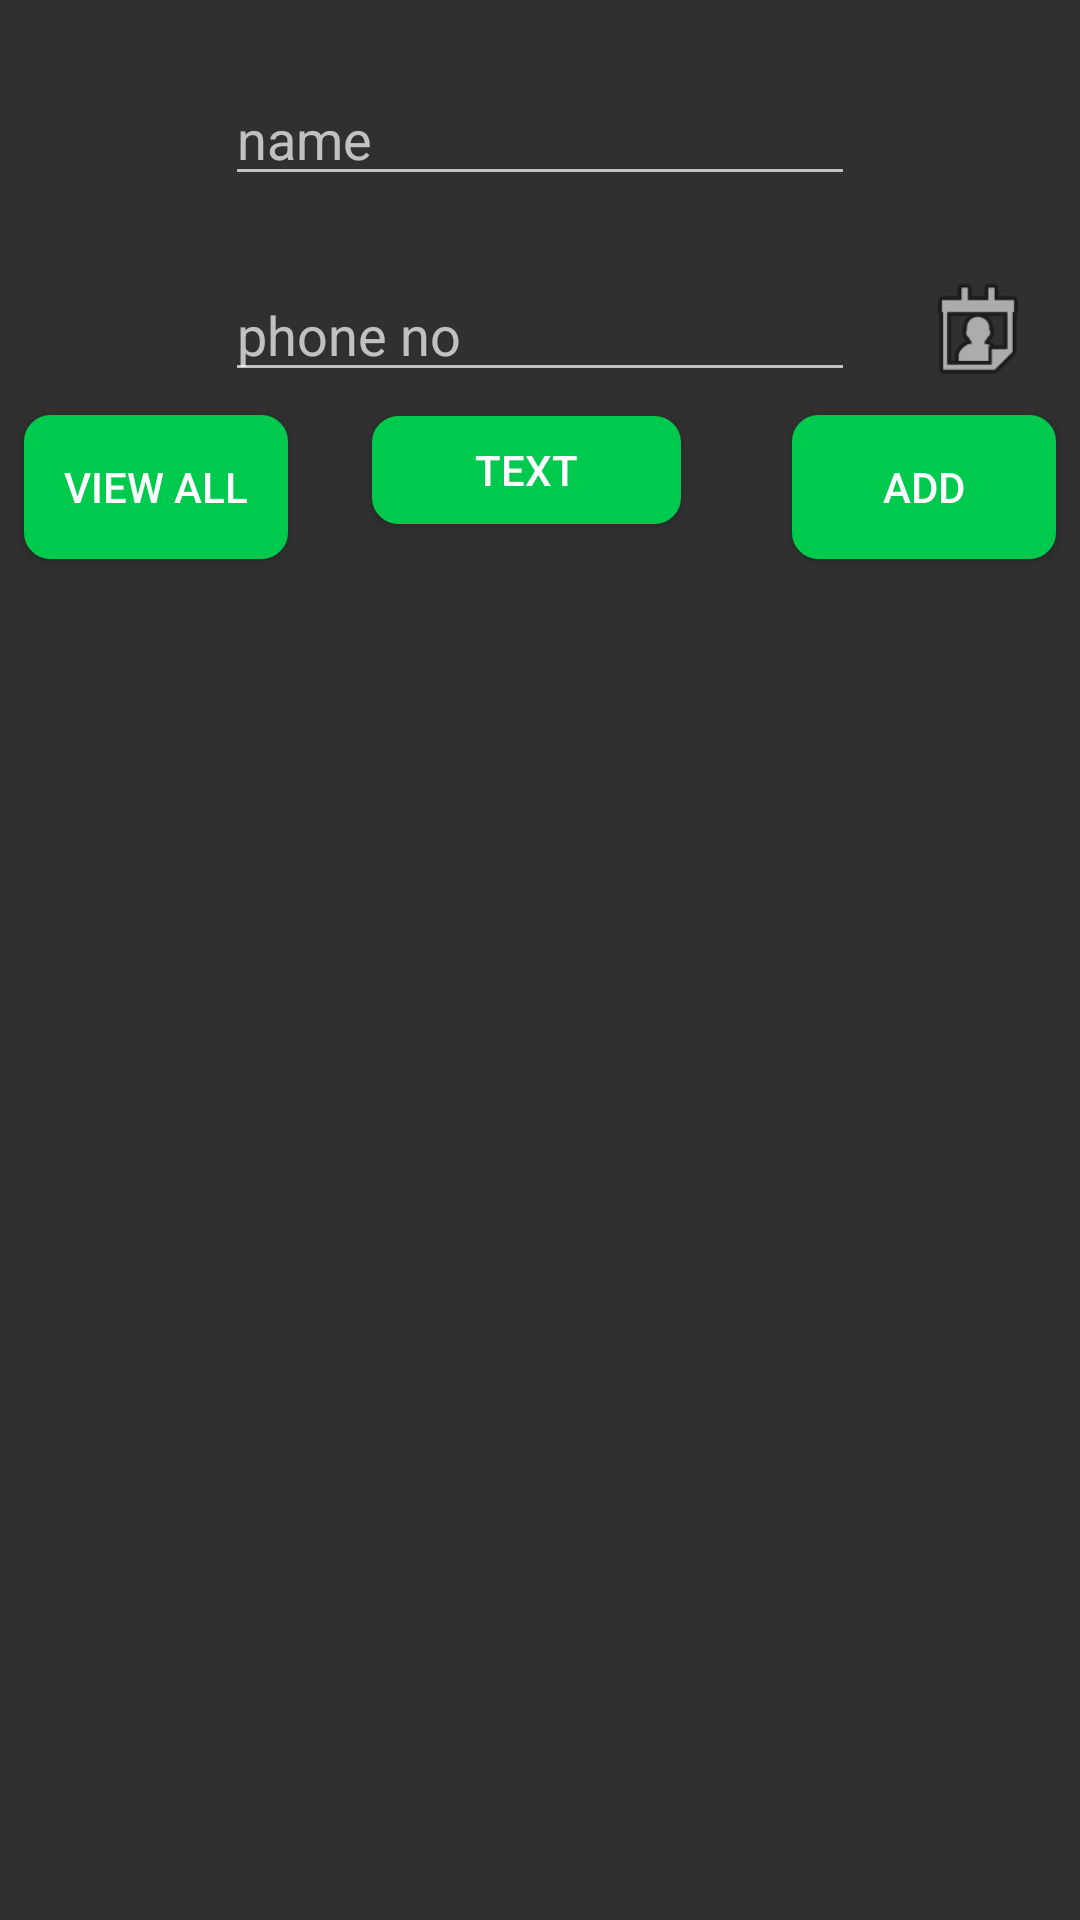

Here is an Android app screen rendered from its layout file. Give the layout XML and the strings, colors and styles it references.
<!-- AndroidManifest.xml: application theme Theme.AndroidLocationAlarm -->
<!-- res/layout/activity_emergency_s.xml -->
<?xml version="1.0" encoding="utf-8"?>
<androidx.constraintlayout.widget.ConstraintLayout xmlns:android="http://schemas.android.com/apk/res/android"
    xmlns:app="http://schemas.android.com/apk/res-auto"
    xmlns:tools="http://schemas.android.com/tools"
    android:id="@+id/bg"
    android:layout_width="match_parent"
    android:layout_height="match_parent"
    tools:context=".EmergencyS">

    <EditText
        android:id="@+id/enumber"
        android:layout_width="wrap_content"
        android:layout_height="wrap_content"
        android:layout_marginTop="24dp"
        android:ems="10"
        android:hint="phone no"
        android:inputType="number"
        app:layout_constraintEnd_toEndOf="parent"
        app:layout_constraintStart_toStartOf="parent"
        app:layout_constraintTop_toBottomOf="@+id/ename" />

    <EditText
        android:id="@+id/ename"
        android:layout_width="wrap_content"
        android:layout_height="wrap_content"
        android:layout_marginTop="24dp"
        android:ems="10"
        android:hint="name"
        android:inputType="textPersonName"
        app:layout_constraintEnd_toEndOf="parent"
        app:layout_constraintStart_toStartOf="parent"
        app:layout_constraintTop_toTopOf="parent" />


    <ImageView
        android:layout_width="50dp"
        android:layout_height="0dp"
        android:layout_alignParentEnd="true"
        android:layout_centerVertical="true"
        android:layout_marginStart="16dp"
        android:onClick="show_con"
        app:layout_constraintBottom_toBottomOf="@+id/enumber"
        app:layout_constraintStart_toEndOf="@+id/enumber"
        app:layout_constraintTop_toTopOf="@+id/enumber"
        app:layout_constraintVertical_bias="1.0"
        app:srcCompat="@android:drawable/ic_menu_my_calendar" />

    <Button
        android:id="@+id/btn_eadd"
        android:layout_width="wrap_content"
        android:layout_height="wrap_content"
        android:layout_marginTop="150dp"
        android:layout_marginEnd="8dp"
        android:background="@drawable/button"
        android:text="add"
        android:textColor="@color/button_text"
        app:layout_constraintBottom_toBottomOf="@+id/button8"
        app:layout_constraintEnd_toEndOf="parent"
        app:layout_constraintTop_toTopOf="parent" />

    <Button
        android:id="@+id/btn_eview"
        android:layout_width="wrap_content"
        android:layout_height="wrap_content"
        android:layout_marginStart="8dp"
        android:layout_marginTop="150dp"
        android:background="@drawable/button"
        android:text="view all"
        android:textColor="@color/button_text"
        app:layout_constraintBottom_toBottomOf="@+id/button8"
        app:layout_constraintStart_toStartOf="parent"
        app:layout_constraintTop_toTopOf="parent" />

    <ScrollView
        android:id="@+id/scrollView2"
        android:layout_width="wrap_content"
        android:layout_height="500dp"
        android:layout_marginTop="50dp"
        app:layout_constraintEnd_toEndOf="parent"
        app:layout_constraintHorizontal_bias="1.0"
        app:layout_constraintStart_toStartOf="parent"
        app:layout_constraintTop_toBottomOf="@+id/enumber">

    </ScrollView>

    <Button
        android:id="@+id/button8"
        android:layout_width="103dp"
        android:layout_height="36dp"
        android:layout_marginTop="8dp"
        android:background="@drawable/button"
        android:onClick="Text"
        android:text="Text"
        android:textColor="@color/button_text"
        app:layout_constraintEnd_toStartOf="@+id/btn_eadd"
        app:layout_constraintHorizontal_bias="0.429"
        app:layout_constraintStart_toEndOf="@+id/btn_eview"
        app:layout_constraintTop_toBottomOf="@+id/enumber" />

    <LinearLayout
        android:id="@+id/linearLayout"
        android:layout_width="wrap_content"
        android:layout_height="0dp"
        android:layout_marginTop="16dp"
        android:layout_marginBottom="16dp"
        android:orientation="vertical"
        android:scrollbarDefaultDelayBeforeFade="400"
        android:scrollbarFadeDuration="250"
        app:layout_constraintBottom_toBottomOf="parent"
        app:layout_constraintEnd_toEndOf="parent"
        app:layout_constraintStart_toStartOf="parent"
        app:layout_constraintTop_toBottomOf="@+id/button8">

        <ListView
            android:id="@+id/elist"
            android:layout_width="wrap_content"
            android:layout_height="600dp"
            android:layout_marginTop="1dp">

        </ListView>
    </LinearLayout>

</androidx.constraintlayout.widget.ConstraintLayout>
<!-- resources referenced by this layout -->
<resources>
  <color name="button_text">#ffffff</color>
  <!-- drawable button (drawable) -->
  <shape
          xmlns:android="http://schemas.android.com/apk/res/android"
          android:shape="rectangle">
  
          <stroke
              android:width="1.5dp"
              android:color="#00CA4E" />
  
          <solid
              android:color="#00CA4E"
  
              />
  
  
          <corners
              android:radius="8dp" />
  
      </shape>
  <style name="Theme.AndroidLocationAlarm" parent="Theme.AppCompat">
  
          
          <item name="colorPrimary">@color/action_bar</item>
          <item name="colorPrimaryVariant">@color/bar</item>
          <item name="colorOnPrimary">@color/black</item>
  
          
          
          <item name="colorSecondary">@color/teal_200</item>
          <item name="colorSecondaryVariant">@color/teal_700</item>
          <item name="colorOnSecondary">@color/black</item>
          
          <item name="android:statusBarColor" tools:targetApi="l">?attr/colorPrimaryVariant</item>
          
      </style>
  <color name="action_bar">#228B22</color>
  <color name="bar">#008000</color>
  <color name="black">#FF000000</color>
  <color name="teal_200">#FF03DAC5</color>
  <color name="teal_700">#FF018786</color>
</resources>
